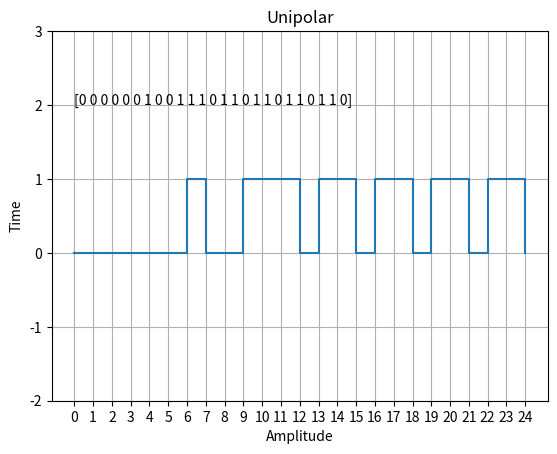

Python code for this plot:
import numpy as np
from matplotlib import pyplot as plt

data = np.random.randint(0,2,25)
time = np.arange(len(data))

plt.step(time, data,where='post')
plt.title('Unipolar')
plt.xlabel('Amplitude')
plt.ylabel('Time')

plt.text(0, 2, data)

plt.grid(True)
plt.yticks([-2,-1,0,1,2,3])
plt.xticks(time)
plt.show()
